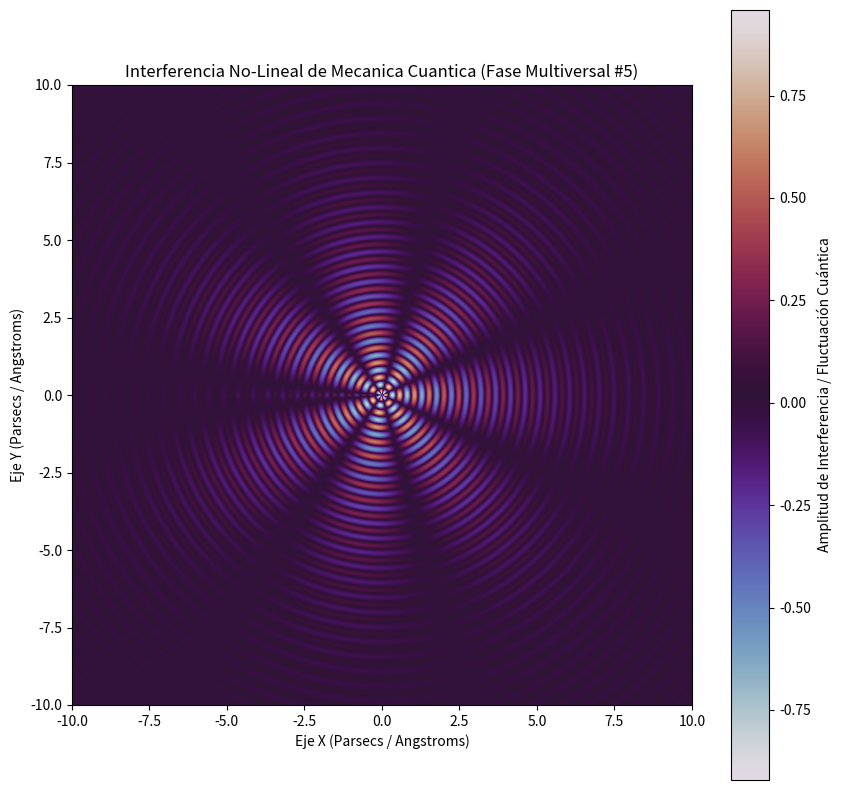

Reproduce this figure in Python.
%matplotlib inline
# Simulación Multiversal: Mecanica Cuantica - Variante 5
import numpy as np
import matplotlib.pyplot as plt

# Parámetros Físicos No-Lineales
omega_1 = 13.161
omega_2 = 3.615
lambda_decay = 0.325
phase_shift = 0.272

x = np.linspace(-10, 10, 800)
y = np.linspace(-10, 10, 800)
X, Y = np.meshgrid(x, y)

# Dinámica de Fluidos / Campos Tensor-Escalares (Fase Multiversal)
R = np.sqrt(X**2 + Y**2) + 1e-5
Z = (np.sin(omega_1 * R + phase_shift) * np.cos(omega_2 * np.arctan2(Y, X))) * np.exp(-lambda_decay * R)

plt.figure(figsize=(10, 10))
plt.imshow(Z, cmap='twilight', extent=[-10, 10, -10, 10], origin='lower')
plt.colorbar(label='Amplitud de Interferencia / Fluctuación Cuántica')
plt.title(r'Interferencia No-Lineal de Mecanica Cuantica (Fase Multiversal #5)')
plt.xlabel('Eje X (Parsecs / Angstroms)')
plt.ylabel('Eje Y (Parsecs / Angstroms)')
plt.show()
